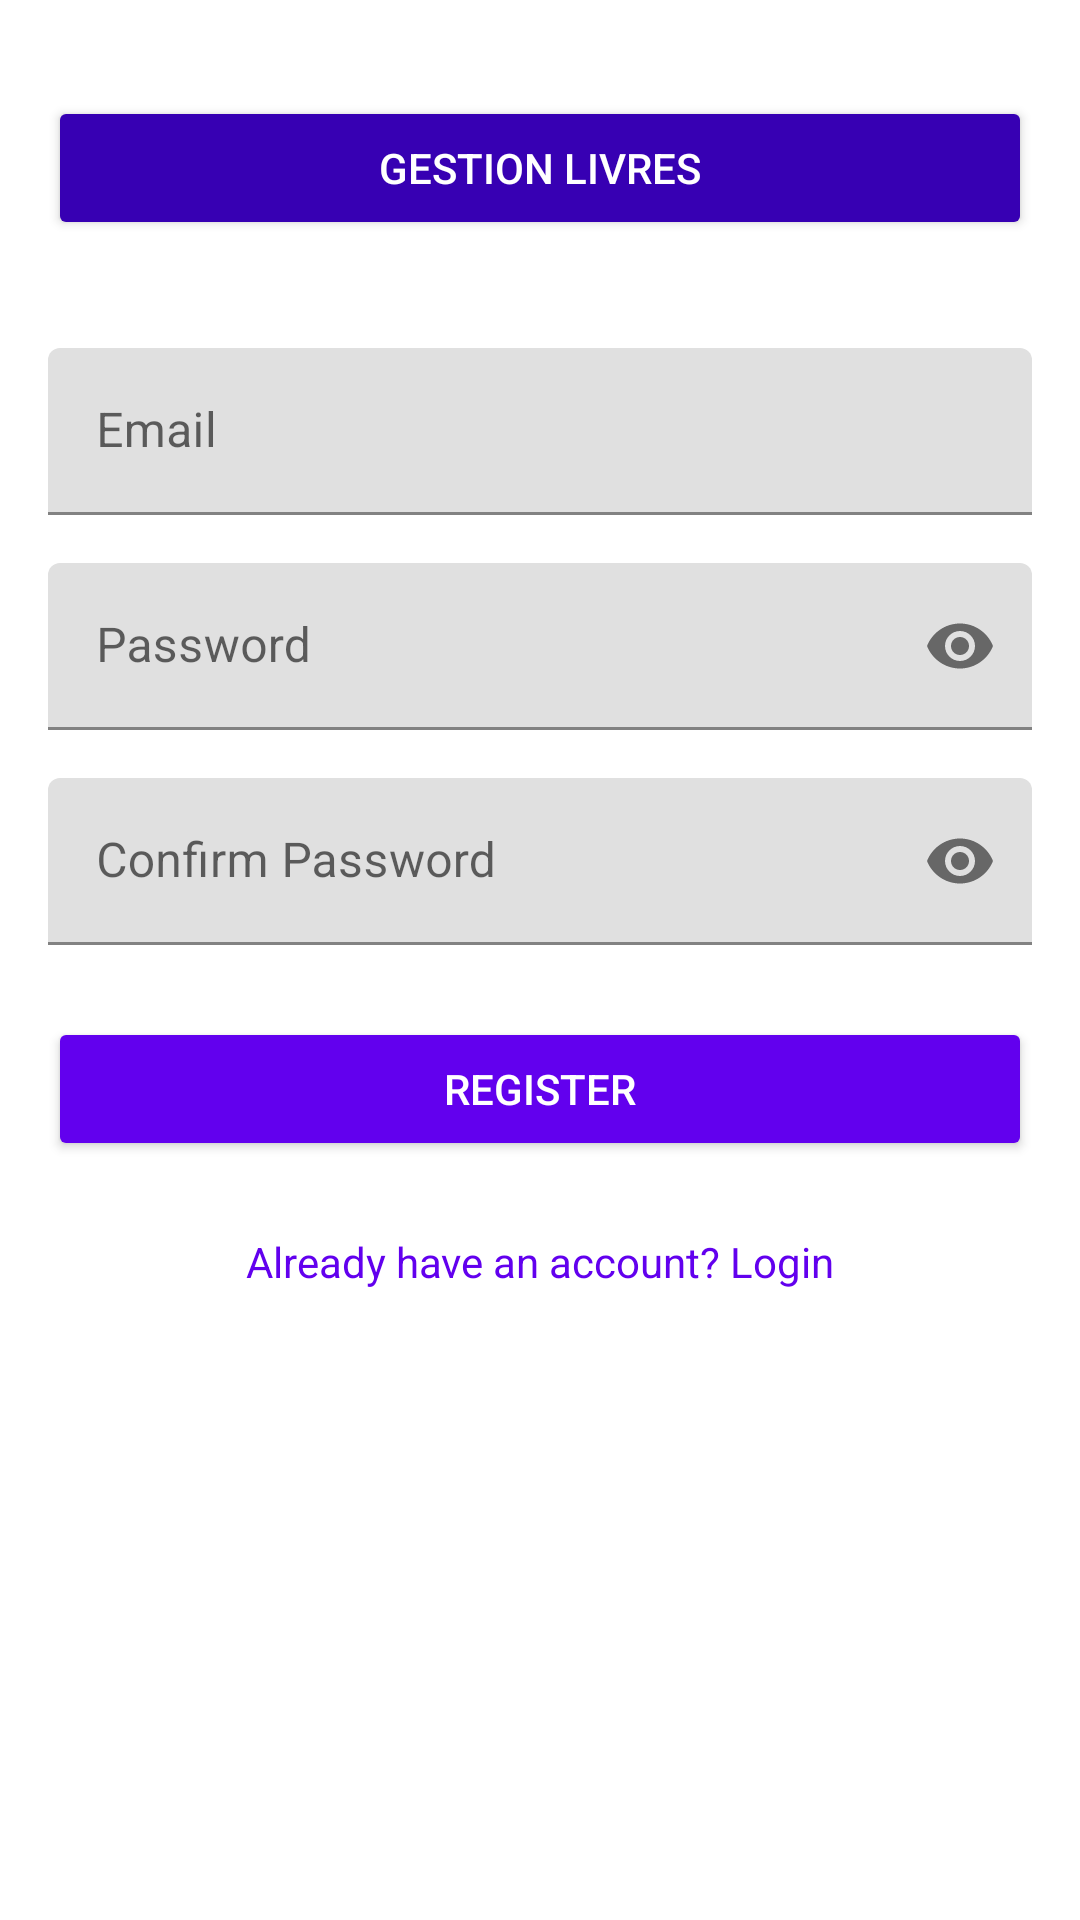

Produce the Android XML layout that renders to this screen, including the resource entries it uses.
<!-- AndroidManifest.xml: application theme Theme.BIB -->
<!-- res/layout/activity_register.xml -->
<androidx.constraintlayout.widget.ConstraintLayout
    xmlns:android="http://schemas.android.com/apk/res/android"
    xmlns:app="http://schemas.android.com/apk/res-auto"
    xmlns:tools="http://schemas.android.com/tools"
    android:layout_width="match_parent"
     android:layout_height="match_parent"
    android:padding="16dp"
     android:fitsSystemWindows="true"
    tools:context=".RegisterActivity">
     <Button
         android:id="@+id/manageBooksBtn"
         android:layout_width="0dp"
         android:layout_height="wrap_content"
         android:text="Gestion Livres"
         app:layout_constraintTop_toTopOf="parent"
         app:layout_constraintStart_toStartOf="parent"
         app:layout_constraintEnd_toEndOf="parent"
         android:layout_marginTop="16dp"
         android:padding="12dp"
         android:backgroundTint="@color/purple_700"
         android:textColor="@android:color/white" />

     <com.google.android.material.textfield.TextInputLayout
    android:id="@+id/emailLayout"
    android:layout_width="0dp"
    android:layout_height="wrap_content"
    android:hint="Email"
    app:layout_constraintTop_toTopOf="parent"
    app:layout_constraintStart_toStartOf="parent"
    app:layout_constraintEnd_toEndOf="parent"
    android:layout_marginTop="100dp">

    <com.google.android.material.textfield.TextInputEditText
        android:id="@+id/etEmail"
        android:layout_width="match_parent"
        android:layout_height="wrap_content"
        android:inputType="textEmailAddress" />
</com.google.android.material.textfield.TextInputLayout>


    <com.google.android.material.textfield.TextInputLayout
        android:id="@+id/passwordLayout"
        android:layout_width="0dp"
        android:layout_height="wrap_content"
        android:hint="Password"
         app:endIconMode="password_toggle"
        app:layout_constraintTop_toBottomOf="@+id/emailLayout"
        app:layout_constraintStart_toStartOf="parent"
        app:layout_constraintEnd_toEndOf="parent"
        android:layout_marginTop="16dp">


        <com.google.android.material.textfield.TextInputEditText
            android:id="@+id/etPassword"
            android:layout_width="match_parent"
            android:layout_height="wrap_content"
            android:inputType="textPassword" />
    </com.google.android.material.textfield.TextInputLayout>

     <com.google.android.material.textfield.TextInputLayout
        android:id="@+id/confirmPasswordLayout"
        android:layout_width="0dp"
        android:layout_height="wrap_content"
        android:hint="Confirm Password"
        app:endIconMode="password_toggle"
        app:layout_constraintTop_toBottomOf="@+id/passwordLayout"
        app:layout_constraintStart_toStartOf="parent"
        app:layout_constraintEnd_toEndOf="parent"
        android:layout_marginTop="16dp">

        <com.google.android.material.textfield.TextInputEditText
            android:id="@+id/etConfirmPassword"
            android:layout_width="match_parent"
            android:layout_height="wrap_content"
            android:inputType="textPassword" />
    </com.google.android.material.textfield.TextInputLayout>

    <Button
        android:id="@+id/btnRegisterSubmit"
        android:layout_width="0dp"
        android:layout_height="wrap_content"
        android:text="Register"
        app:layout_constraintTop_toBottomOf="@+id/confirmPasswordLayout" app:layout_constraintStart_toStartOf="parent"
        app:layout_constraintEnd_toEndOf="parent"
        android:layout_marginTop="24dp"
        android:padding="12dp"
        android:backgroundTint="@color/purple_500"
        android:textColor="@android:color/white" />

    <TextView
        android:id="@+id/tvLoginLink"
        android:layout_width="wrap_content"
        android:layout_height="wrap_content"
        android:text="Already have an account? Login"
        android:textColor="@color/purple_500"
        android:clickable="true"
        android:focusable="true"
        app:layout_constraintTop_toBottomOf="@+id/btnRegisterSubmit"
        app:layout_constraintStart_toStartOf="parent"
        app:layout_constraintEnd_toEndOf="parent"
        android:layout_marginTop="16dp"
        android:padding="8dp" />


</androidx.constraintlayout.widget.ConstraintLayout>
<!-- resources referenced by this layout -->
<resources>
  <color name="purple_500">#FF6200EE</color>
  <color name="purple_700">#FF3700B3</color>
  <style name="Theme.BIB" parent="Theme.MaterialComponents.DayNight.DarkActionBar">
          
          <item name="colorPrimary">@color/purple_500</item>
          <item name="colorPrimaryVariant">@color/purple_700</item>
          <item name="colorOnPrimary">@color/white</item>
          
          <item name="colorSecondary">@color/teal_200</item>
          <item name="colorSecondaryVariant">@color/teal_700</item>
          <item name="colorOnSecondary">@color/black</item>
          
          <item name="android:statusBarColor">?attr/colorPrimaryVariant</item>
          
      </style>
  <color name="white">#FFFFFFFF</color>
  <color name="teal_200">#FF03DAC5</color>
  <color name="teal_700">#FF018786</color>
  <color name="black">#FF000000</color>
</resources>
